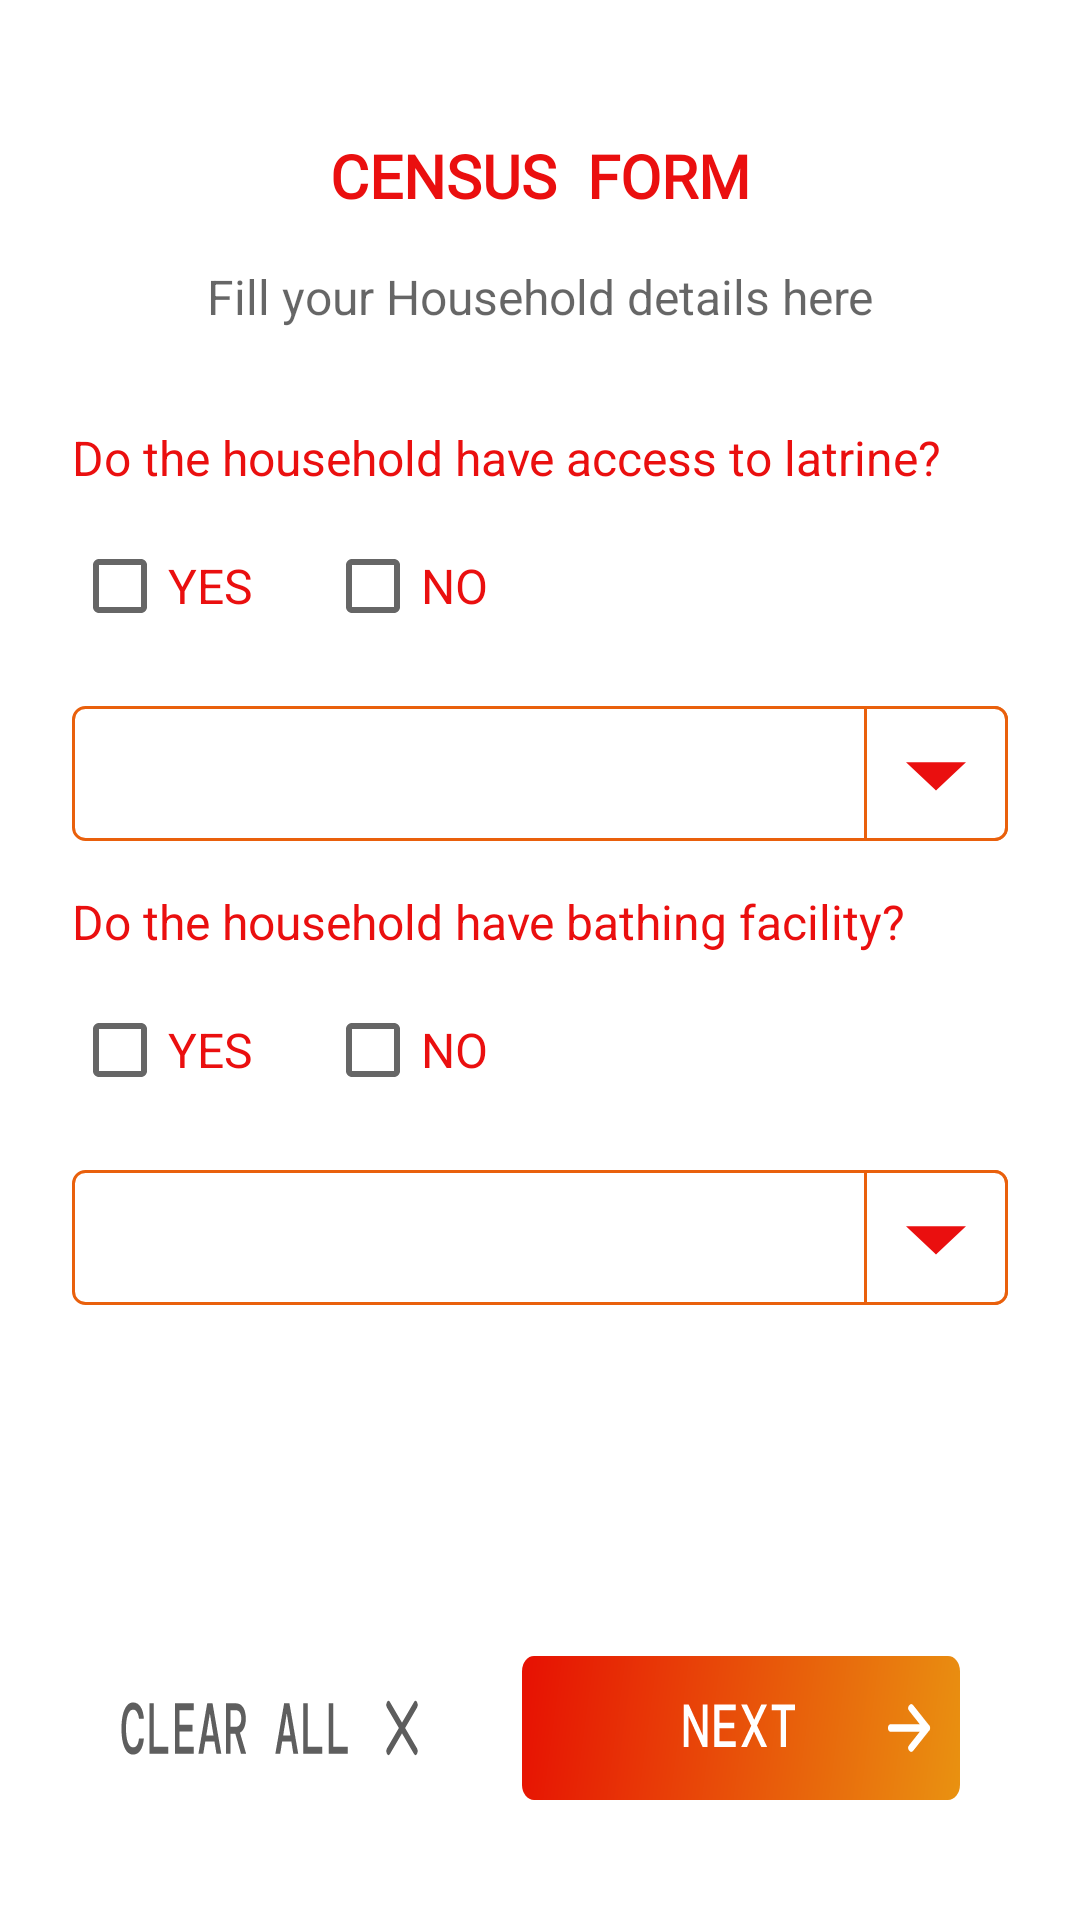

Reconstruct the res/layout file that produces this screen, plus the resources it refers to.
<!-- AndroidManifest.xml: application theme Theme.Jangarana -->
<!-- res/layout/fragment_family_detail7.xml -->
<?xml version="1.0" encoding="utf-8"?>
<FrameLayout xmlns:android="http://schemas.android.com/apk/res/android"
    xmlns:tools="http://schemas.android.com/tools"
    android:layout_width="match_parent"
    android:layout_height="match_parent"
    xmlns:app="http://schemas.android.com/apk/res-auto"
    android:background="@color/white"
    tools:context=".fragments.familyDetail7Fragment">

    <androidx.constraintlayout.widget.ConstraintLayout
        android:layout_width="match_parent"
        android:layout_height="match_parent">

        <TextView
            android:id="@+id/textView9"
            android:layout_width="wrap_content"
            android:layout_height="wrap_content"
            android:layout_gravity="center_horizontal"
            android:layout_marginTop="45dp"
            android:fontFamily="@font/dm_mono"
            android:text="CENSUS  FORM"
            android:textColor="@color/color_primary"
            android:textSize="20sp"
            android:textStyle="bold"
            app:layout_constraintEnd_toEndOf="parent"
            app:layout_constraintStart_toStartOf="parent"
            app:layout_constraintTop_toTopOf="parent" />

        <TextView
            android:id="@+id/textView10"
            android:layout_width="wrap_content"
            android:layout_height="wrap_content"
            android:layout_gravity="center_horizontal"
            android:layout_marginTop="16dp"
            android:gravity="center_horizontal"
            android:text="Fill your Household details here"
            android:textColor="#99000000"
            android:textSize="16sp"
            app:layout_constraintEnd_toEndOf="parent"
            app:layout_constraintStart_toStartOf="parent"
            app:layout_constraintTop_toBottomOf="@+id/textView9" />

        <TextView
            android:id="@+id/textView15"
            android:layout_width="match_parent"
            android:layout_height="wrap_content"
            android:layout_marginStart="24dp"
            android:layout_marginTop="32dp"
            android:layout_marginEnd="32dp"
            android:text="Do the household have access to latrine?"
            android:textColor="@color/color_primary"
            android:textSize="16sp"
            app:layout_constraintEnd_toEndOf="parent"
            app:layout_constraintStart_toStartOf="parent"
            app:layout_constraintTop_toBottomOf="@+id/textView10" />

        <CheckBox
            android:id="@+id/latrineYES"
            android:layout_width="wrap_content"
            android:layout_height="wrap_content"
            android:layout_marginStart="24dp"
            android:layout_marginTop="8dp"
            android:text="YES"
            android:textColor="@color/color_primary"
            android:textSize="16sp"
            app:layout_constraintStart_toStartOf="parent"
            app:layout_constraintTop_toBottomOf="@+id/textView15" />

        <CheckBox
            android:id="@+id/latrineNO"
            android:layout_width="wrap_content"
            android:layout_height="wrap_content"
            android:layout_marginStart="24dp"
            android:layout_marginTop="8dp"
            android:text="NO"
            android:textColor="@color/color_primary"
            android:textSize="16sp"
            app:layout_constraintStart_toEndOf="@+id/latrineYES"
            app:layout_constraintTop_toBottomOf="@+id/textView15" />

        <Spinner
            android:id="@+id/typeOfLatrine"
            android:layout_width="match_parent"
            android:layout_height="45dp"
            android:layout_marginStart="24dp"
            android:layout_marginTop="16dp"
            android:layout_marginEnd="24dp"
            android:background="@drawable/spinner_background"
            app:layout_constraintEnd_toEndOf="parent"
            app:layout_constraintStart_toStartOf="parent"
            app:layout_constraintTop_toBottomOf="@+id/latrineNO" />

        <TextView
            android:id="@+id/textView16"
            android:layout_width="match_parent"
            android:layout_height="wrap_content"
            android:layout_marginStart="24dp"
            android:layout_marginTop="16dp"
            android:layout_marginEnd="32dp"
            android:text="Do the household have bathing facility?"
            android:textColor="@color/color_primary"
            android:textSize="16sp"
            app:layout_constraintEnd_toEndOf="parent"
            app:layout_constraintStart_toStartOf="parent"
            app:layout_constraintTop_toBottomOf="@+id/typeOfLatrine" />

        <CheckBox
            android:id="@+id/bathingYES"
            android:layout_width="wrap_content"
            android:layout_height="wrap_content"
            android:layout_marginStart="24dp"
            android:layout_marginTop="8dp"
            android:text="YES"
            android:textColor="@color/color_primary"
            android:textSize="16sp"
            app:layout_constraintStart_toStartOf="parent"
            app:layout_constraintTop_toBottomOf="@+id/textView16" />

        <CheckBox
            android:id="@+id/bathingNO"
            android:layout_width="wrap_content"
            android:layout_height="wrap_content"
            android:layout_marginStart="24dp"
            android:layout_marginTop="8dp"
            android:text="NO"
            android:textColor="@color/color_primary"
            android:textSize="16sp"
            app:layout_constraintStart_toEndOf="@+id/bathingYES"
            app:layout_constraintTop_toBottomOf="@+id/textView16" />

        <Spinner
            android:id="@+id/wasteWaterOutlet"
            android:layout_width="0dp"
            android:layout_height="45dp"
            android:layout_marginStart="24dp"
            android:layout_marginTop="16dp"
            android:layout_marginEnd="24dp"
            android:background="@drawable/spinner_background"
            app:layout_constraintEnd_toEndOf="parent"
            app:layout_constraintStart_toStartOf="parent"
            app:layout_constraintTop_toBottomOf="@+id/bathingNO" />

        <androidx.appcompat.widget.AppCompatButton
            android:id="@+id/clearAll"
            android:layout_width="wrap_content"
            android:layout_height="wrap_content"
            android:layout_marginLeft="40dp"
            android:layout_marginBottom="40dp"
            android:background="@drawable/ic_clear_all_button"
            app:layout_constraintBottom_toBottomOf="parent"
            app:layout_constraintStart_toStartOf="parent" />

        <androidx.appcompat.widget.AppCompatButton
            android:id="@+id/nextButton"
            android:layout_width="wrap_content"
            android:layout_height="wrap_content"
            android:layout_marginRight="40dp"
            android:layout_marginBottom="40dp"
            android:background="@drawable/ic_next_button"
            app:layout_constraintBottom_toBottomOf="parent"
            app:layout_constraintEnd_toEndOf="parent" />


    </androidx.constraintlayout.widget.ConstraintLayout>

</FrameLayout>
<!-- resources referenced by this layout -->
<resources>
  <color name="color_primary">#EA0F0F</color>
  <color name="white">#FFFFFFFF</color>
  <!-- drawable spinner_background (drawable) -->
  <?xml version="1.0" encoding="utf-8"?>
  <selector xmlns:android="http://schemas.android.com/apk/res/android">
  
      <item>
  
          <layer-list>
  
              <item>
                  <shape
                      android:shape="rectangle">
  
                      <solid android:color="@color/white"/>
                      <stroke
                          android:width="1dp"
                          android:color="@color/color_primary_variant"/>
                      <corners
                          android:radius="4sp"/>
  
                  </shape>
  
              </item>
  
              <item
                  android:drawable="@drawable/ic_down_arrow_box"
                  android:gravity="end"/>
  
          </layer-list>
  
      </item>
  
  </selector>
  <style name="Theme.Jangarana" parent="Theme.MaterialComponents.DayNight.NoActionBar">
          
          <item name="colorPrimary">@color/color_primary_variant</item>
          <item name="colorPrimaryVariant">@color/white</item>
          <item name="colorOnPrimary">@color/white</item>
          
          <item name="colorSecondary">@color/teal_200</item>
          <item name="colorSecondaryVariant">@color/teal_700</item>
          <item name="colorOnSecondary">@color/black</item>
          
          <item name="android:statusBarColor" tools:targetApi="l">?attr/colorPrimaryVariant</item>
          
          <item name="otpViewStyle">@style/OtpWidget.OtpView</item>
      </style>
  <color name="color_primary_variant">#E9600C</color>
  <!-- drawable ic_down_arrow_box (drawable) -->
  <?xml version="1.0" encoding="utf-8"?>
  <selector xmlns:android="http://schemas.android.com/apk/res/android">
  
      <item>
  
          <layer-list>
  
              <item>
                  <shape
                      android:shape="rectangle">
  
                      <solid android:color="@color/white"/>
                      <corners
                          android:bottomRightRadius="4sp"
                          android:topRightRadius="4sp"/>
                      <stroke
                          android:width="1dp"
                          android:color="@color/color_primary_variant"/>
  
                  </shape>
  
              </item>
  
              <item
                  android:drawable="@drawable/ic_baseline_arrow_drop_down_24"/>
  
          </layer-list>
  
      </item>
  
  </selector>
  <color name="teal_200">#FF03DAC5</color>
  <color name="teal_700">#FF018786</color>
  <color name="black">#FF000000</color>
  <!-- drawable ic_baseline_arrow_drop_down_24 (drawable) -->
  <vector xmlns:android="http://schemas.android.com/apk/res/android"
      android:width="48dp"
      android:height="48dp"
      android:viewportWidth="24"
      android:viewportHeight="24"
      android:tint="@color/color_primary">
    <path
        android:fillColor="@android:color/white"
        android:pathData="M7,10l5,5 5,-5z"/>
  </vector>
</resources>
